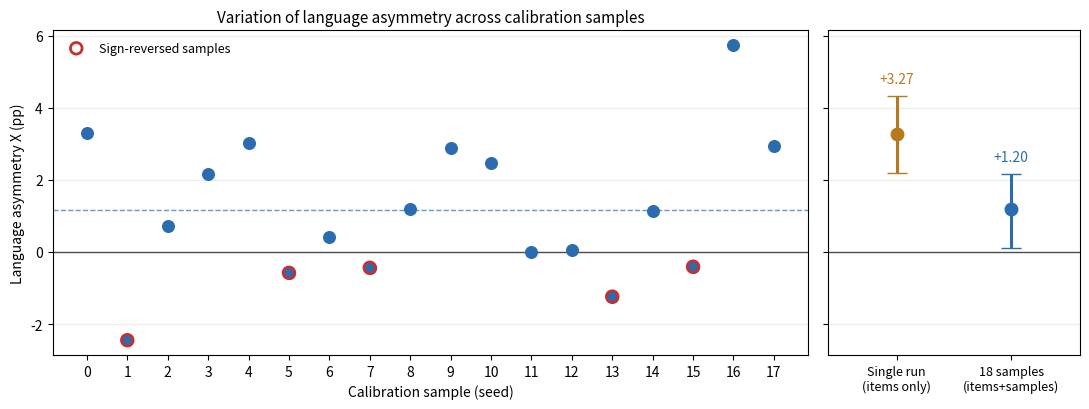

Python code for this plot:
#!/usr/bin/env python3
"""
make_figure1.py — 논문 그림 1: 캘리브레이션 표본별 언어 비대칭

시드별 X를 점으로, 두 종류의 95% 구간을 나란히 표시한다.
  단일 실행  : 표본 하나로 평가 문항만 재표집 (좁고 0에서 멀다)
  표본 반영  : 문항과 표본을 함께 재표집 (0에 가깝다)
이 대비가 논문의 핵심 메시지다.
"""
import argparse
import json

import matplotlib
matplotlib.use("Agg")
import matplotlib.pyplot as plt
from matplotlib import font_manager
import numpy as np

# 7.8B 기본값. 다른 모델(32B 등)은 --x / --single / --multi 또는 --json으로 넘긴다.
#   single_run_risk.py -> SINGLE (단일 실행, 문항만 재표집)
#   final_analysis.py  -> MULTI  (두 단계: 문항+표본)
X_DEFAULT = [3.29,-2.45,0.71,2.15,3.03,-0.58,0.41,-0.44,1.20,2.89,
             2.46,0.01,0.06,-1.24,1.14,-0.41,5.74,2.94]
SINGLE_DEFAULT = (3.27, 2.20, 4.33)
MULTI_DEFAULT  = (1.20, 0.12, 2.16)

_ap = argparse.ArgumentParser(description="논문 그림: 캘리브레이션 표본별 언어 비대칭")
_ap.add_argument("--x", nargs="+", type=float, help="시드별 X 값")
_ap.add_argument("--single", nargs=3, type=float, metavar=("M", "LO", "HI"),
                 help="단일 실행 구간 (평균 하한 상한)")
_ap.add_argument("--multi", nargs=3, type=float, metavar=("M", "LO", "HI"),
                 help="표본 반영 구간 (평균 하한 상한)")
_ap.add_argument("--json", help='{"x": [...], "single": [m,lo,hi], "multi": [m,lo,hi]} 파일')
_ap.add_argument("--out", default="figure1_asymmetry", help="출력 파일 이름(확장자 제외)")
_ap.add_argument("--label", default=None, help="제목에 덧붙일 모델 이름(예: EXAONE 3.5-32B)")
_a = _ap.parse_args()

if _a.json:
    _d = json.loads(open(_a.json, encoding="utf-8").read())
    X = list(map(float, _d["x"]))
    SINGLE = tuple(map(float, _d["single"]))
    MULTI = tuple(map(float, _d["multi"]))
else:
    X = _a.x if _a.x else X_DEFAULT
    SINGLE = tuple(_a.single) if _a.single else SINGLE_DEFAULT
    MULTI = tuple(_a.multi) if _a.multi else MULTI_DEFAULT
if _a.x and not (_a.single and _a.multi):
    raise SystemExit("--x를 주면 --single과 --multi도 함께 주어야 한다. "
                     "구간은 single_run_risk.py와 final_analysis.py 출력에서 가져올 것.")

# 한글 폰트가 없으면 영문 라벨로 대체
# 이름만으로 판정하면 대체 폰트로 렌더링되어 글자가 깨진다.
# 실제로 해당 폰트 파일이 해결되는지 확인한다.
ko = False
for cand in ("NanumGothic", "NanumBarunGothic", "Noto Sans CJK KR",
             "Noto Sans KR", "Malgun Gothic", "AppleGothic"):
    try:
        f = font_manager.findfont(font_manager.FontProperties(family=cand),
                                  fallback_to_default=False)
        if f:
            plt.rcParams["font.family"] = cand
            plt.rcParams["axes.unicode_minus"] = False
            ko = True
            break
    except Exception:
        continue
    L = dict(xl="캘리브레이션 표본(시드)", yl="언어 비대칭 X (%p)",
             single="단일 실행\n(문항만 재표집)", multi=f"{len(X)}표본\n(문항+표본)",
             neg="방향이 뒤바뀐 표본", ttl="캘리브레이션 표본에 따른 언어 비대칭의 변동")
else:
    L = dict(xl="Calibration sample (seed)", yl="Language asymmetry X (pp)",
             single="Single run\n(items only)", multi=f"{len(X)} samples\n(items+samples)",
             neg="Sign-reversed samples", ttl="Variation of language asymmetry across calibration samples")

fig, (ax, bx) = plt.subplots(1, 2, figsize=(11, 4.2),
                             gridspec_kw={"width_ratios": [3, 1]}, sharey=True)

ax.axhline(0, color="0.3", lw=1)
neg = [i for i, v in enumerate(X) if v < 0]
ax.scatter(range(len(X)), X, s=70, color="#2b6cb0", zorder=3, label=None)
ax.scatter(neg, [X[i] for i in neg], s=70, facecolors="none",
           edgecolors="#c53030", linewidths=2, zorder=4, label=L["neg"])
ax.axhline(np.mean(X), color="#2b6cb0", ls="--", lw=1, alpha=.7)
ax.set_xticks(range(len(X)))
_ttl = L["ttl"] + (f"  [{_a.label}]" if _a.label else "")
ax.set_xlabel(L["xl"]); ax.set_ylabel(L["yl"]); ax.set_title(_ttl, fontsize=11)
ax.legend(loc="upper left", fontsize=9, frameon=False)
ax.grid(axis="y", alpha=.25)

for i, (m, lo, hi, col, lab) in enumerate([
        (*SINGLE, "#b7791f", L["single"]), (*MULTI, "#2b6cb0", L["multi"])]):
    bx.errorbar(i, m, yerr=[[m-lo],[hi-m]], fmt="o", color=col,
                ms=9, capsize=7, lw=2.2)
    bx.text(i, hi+0.35, f"{m:+.2f}", ha="center", fontsize=10, color=col)
bx.axhline(0, color="0.3", lw=1)
bx.set_xlim(-.6, 1.6); bx.set_xticks([0, 1])
bx.set_xticklabels([L["single"], L["multi"]], fontsize=9)
bx.grid(axis="y", alpha=.25)

fig.tight_layout()
for ext in ("png", "pdf"):
    fig.savefig(f"{_a.out}.{ext}", dpi=200, bbox_inches="tight")
print(f"저장: {_a.out}.png / .pdf  (한글 폰트 {'사용' if ko else '없음 → 영문 라벨'})")
print(f"  표본 {len(X)}개, 음수 {len(neg)}개, 평균 {np.mean(X):+.2f}, 범위 [{min(X):+.2f}, {max(X):+.2f}]")
